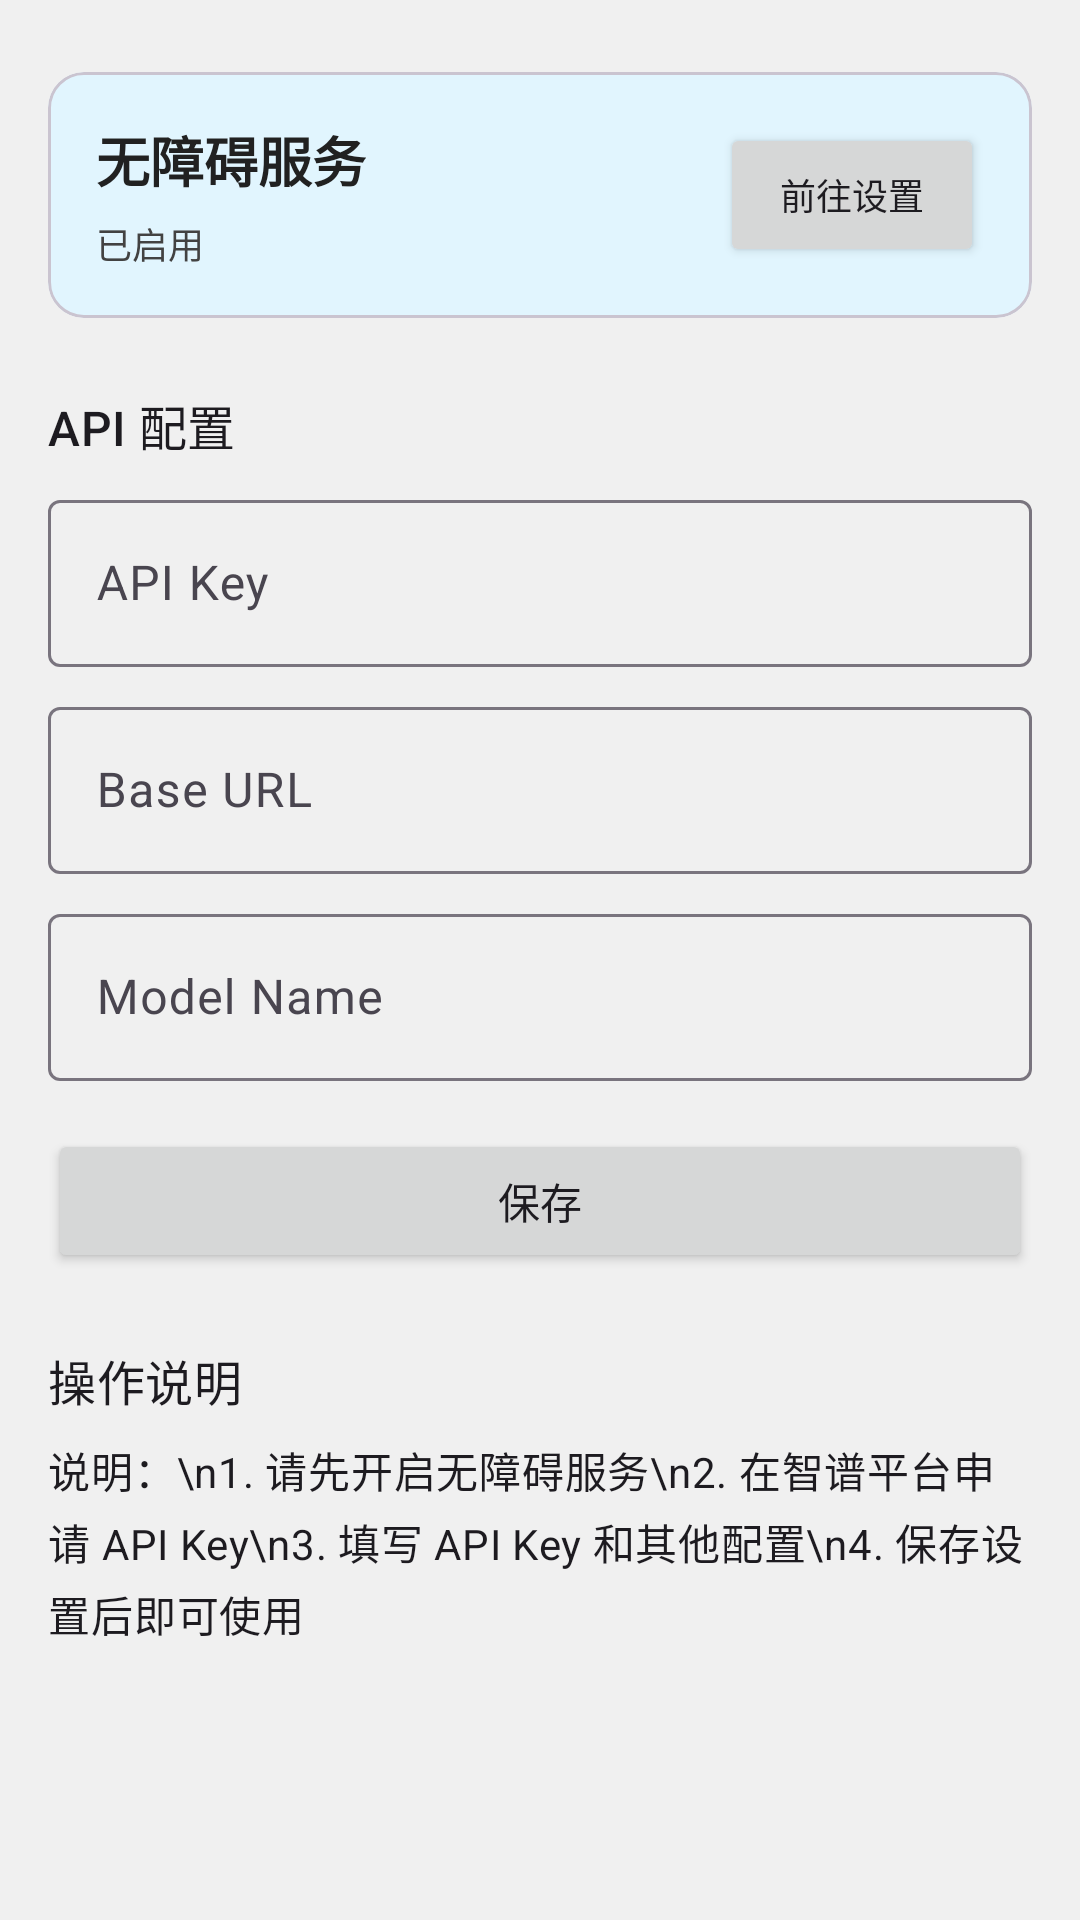

Android layout source for this screen:
<!-- AndroidManifest.xml: application theme Theme.OpenAutoGLMAndroid -->
<!-- res/layout/fragment_settings.xml -->
<?xml version="1.0" encoding="utf-8"?>
<ScrollView xmlns:android="http://schemas.android.com/apk/res/android"
    xmlns:app="http://schemas.android.com/apk/res-auto"
    xmlns:tools="http://schemas.android.com/tools"
    android:layout_width="match_parent"
    android:layout_height="match_parent"
    android:background="#F0F0F0"
    tools:context=".SettingsFragment">

    <LinearLayout
        android:layout_width="match_parent"
        android:layout_height="wrap_content"
        android:orientation="vertical"
        android:padding="16dp">

        
        <com.google.android.material.card.MaterialCardView
            android:id="@+id/accessibility_card"
            android:layout_width="match_parent"
            android:layout_height="wrap_content"
            android:layout_marginTop="8dp"
            app:cardCornerRadius="12dp"
            app:cardElevation="0dp"
            app:cardBackgroundColor="@color/accessibility_enabled_bg"
            tools:cardBackgroundColor="@color/accessibility_enabled_bg">

            <LinearLayout
                android:layout_width="match_parent"
                android:layout_height="wrap_content"
                android:orientation="horizontal"
                android:paddingTop="12dp"
                android:paddingBottom="12dp"
                android:paddingStart="16dp"
                android:paddingEnd="16dp"
                android:padding="16dp"
                android:gravity="start|center_vertical">
                <LinearLayout
                    android:layout_width="0dp"
                    android:layout_weight="1"
                    android:layout_height="wrap_content"
                    android:gravity="center_vertical"
                    android:orientation="vertical">

                    <TextView
                        android:id="@+id/accessibility_title"
                        android:layout_width="wrap_content"
                        android:layout_height="wrap_content"
                        android:text="无障碍服务"
                        android:textSize="18sp"
                        android:textStyle="bold"
                        android:textColor="#212121"/>

                    <TextView
                        android:id="@+id/accessibility_status"
                        android:layout_width="wrap_content"
                        android:layout_height="wrap_content"
                        android:layout_marginTop="6dp"
                        android:text="已启用"
                        android:textSize="12sp"
                        android:textColor="#424242"
                        tools:text="已启用" />
                </LinearLayout>
                <Button
                    android:id="@+id/go_to_accessibility_settings"
                    android:layout_width="wrap_content"
                    android:layout_height="wrap_content"
                    android:text="前往设置"
                    android:textSize="12sp"/>
            </LinearLayout>
        </com.google.android.material.card.MaterialCardView>

        
        <TextView
            style="?attr/textAppearanceTitleMedium"
            android:layout_width="wrap_content"
            android:layout_height="wrap_content"
            android:layout_marginTop="24dp"
            android:text="API 配置" />

        <com.google.android.material.textfield.TextInputLayout
            android:layout_width="match_parent"
            android:layout_height="wrap_content"
            android:layout_marginTop="8dp"
            android:hint="API Key">

            <com.google.android.material.textfield.TextInputEditText
                android:id="@+id/api_key_input"
                android:layout_width="match_parent"
                android:layout_height="wrap_content" />
        </com.google.android.material.textfield.TextInputLayout>

        <com.google.android.material.textfield.TextInputLayout
            android:layout_width="match_parent"
            android:layout_height="wrap_content"
            android:layout_marginTop="8dp"
            android:hint="Base URL">

            <com.google.android.material.textfield.TextInputEditText
                android:id="@+id/base_url_input"
                android:layout_width="match_parent"
                android:layout_height="wrap_content" />
        </com.google.android.material.textfield.TextInputLayout>
        
        <com.google.android.material.textfield.TextInputLayout
            android:layout_width="match_parent"
            android:layout_height="wrap_content"
            android:layout_marginTop="8dp"
            android:hint="Model Name">

            <com.google.android.material.textfield.TextInputEditText
                android:id="@+id/model_name_input"
                android:layout_width="match_parent"
                android:layout_height="wrap_content" />
        </com.google.android.material.textfield.TextInputLayout>

        
        <FrameLayout
            android:layout_width="match_parent"
            android:layout_height="wrap_content"
            android:layout_marginTop="16dp">

            <Button
                android:id="@+id/save_button"
                android:layout_width="match_parent"
                android:layout_height="wrap_content"
                android:text="保存" />

            <com.google.android.material.progressindicator.CircularProgressIndicator
                android:id="@+id/save_progress"
                android:layout_width="wrap_content"
                android:layout_height="wrap_content"
                android:layout_gravity="center"
                android:indeterminate="true"
                android:visibility="gone" />
        </FrameLayout>

        
        <TextView
            style="?attr/textAppearanceTitleMedium"
            android:layout_width="wrap_content"
            android:layout_height="wrap_content"
            android:layout_marginTop="24dp"
            android:text="操作说明" />

        <TextView
            style="?attr/textAppearanceBodyMedium"
            android:layout_width="match_parent"
            android:layout_height="wrap_content"
            android:layout_marginTop="8dp"
            android:text="说明：\n1. 请先开启无障碍服务\n2. 在智谱平台申请 API Key\n3. 填写 API Key 和其他配置\n4. 保存设置后即可使用" />

    </LinearLayout>
</ScrollView>
<!-- resources referenced by this layout -->
<resources>
  <color name="accessibility_enabled_bg">#E1F5FE</color>
  <style name="Theme.OpenAutoGLMAndroid" parent="Base.Theme.OpenAutoGLMAndroid" />
  <style name="Base.Theme.OpenAutoGLMAndroid" parent="Theme.Material3.DayNight.NoActionBar">
          
          
      </style>
</resources>
